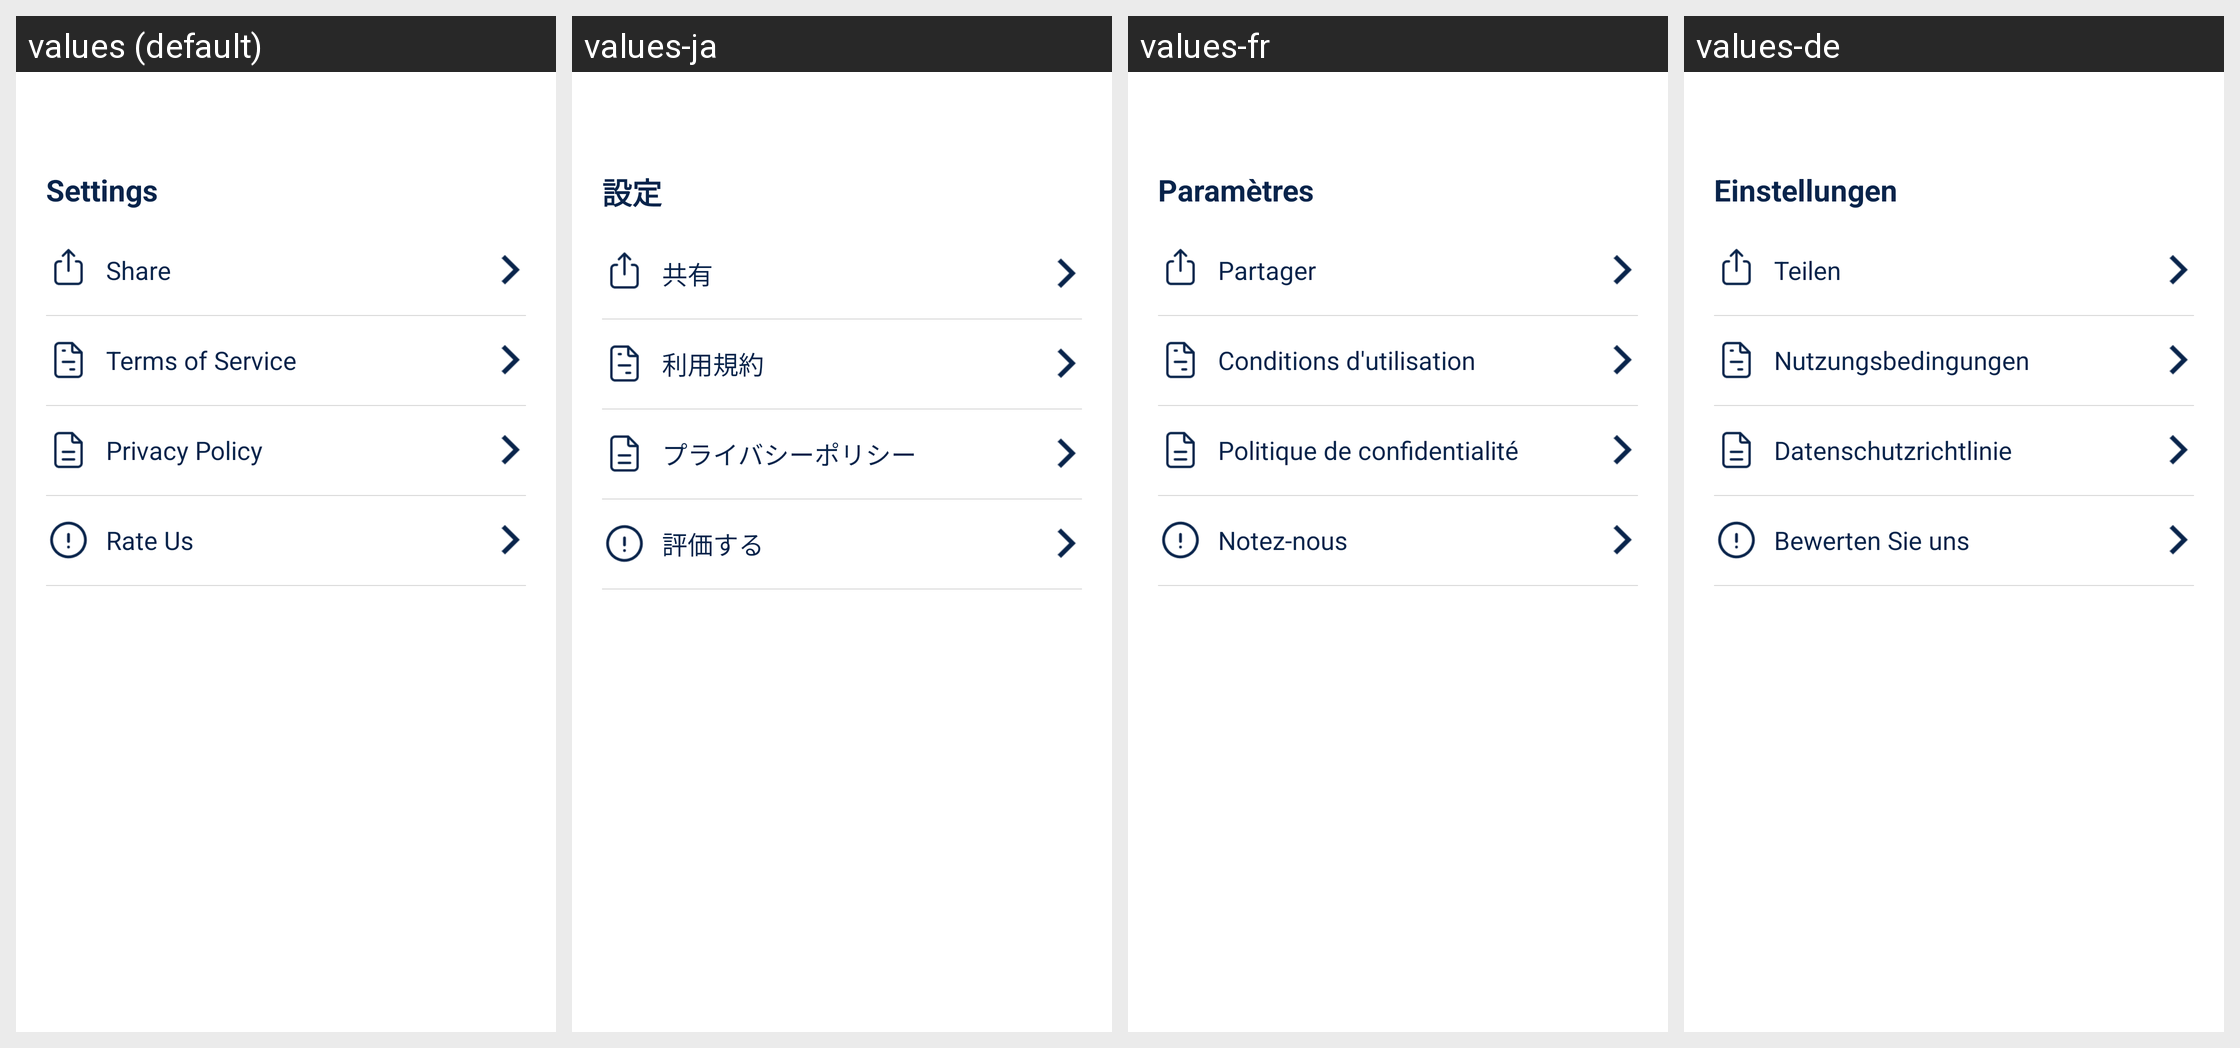

Translations of the strings shown on this Android screen, per locale in the grid:
Android screen res/layout/fragment_settings.xml rendered under 4 locales, left to right: values (default), values-ja, values-fr, values-de. Device: Nexus 5 (rendered at 1080×1920; each locale shown at half size, 540×960, under a caption strip naming it); theme Theme.TidyClean.
Other locales in the repository, not shown: values-es, values-it, values-ko.
Strings drawn on this screen, with the default value and each locale's value (text and hints the layout hard-codes, and strings that could not be matched under every locale, appear in the picture but are not listed):

settings
  values: Settings
  values-ja: 設定
  values-fr: Paramètres
  values-de: Einstellungen

share
  values: Share
  values-ja: 共有
  values-fr: Partager
  values-de: Teilen

terms_of_service
  values: Terms of Service
  values-ja: 利用規約
  values-fr: Conditions d'utilisation
  values-de: Nutzungsbedingungen

privacy_policy
  values: Privacy Policy
  values-ja: プライバシーポリシー
  values-fr: Politique de confidentialité
  values-de: Datenschutzrichtlinie

rate_us
  values: Rate Us
  values-ja: 評価する
  values-fr: Notez-nous
  values-de: Bewerten Sie uns
